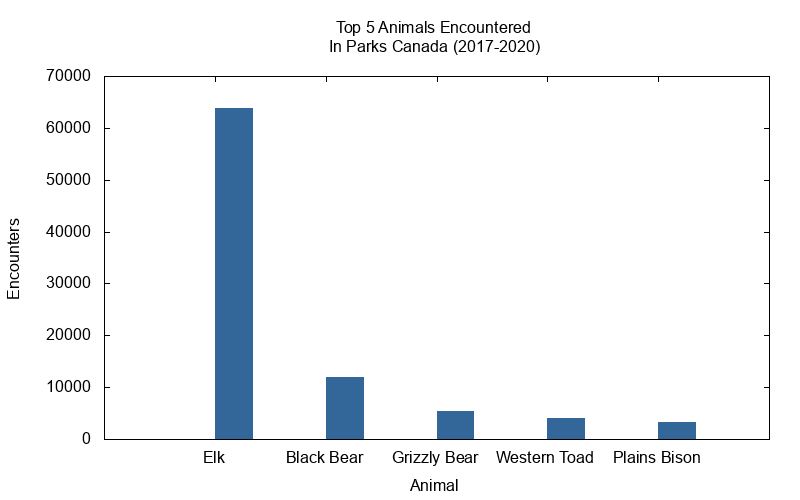

Values plotted in this chart, from the file beside it:
Species, Total
Elk, 63906
Black Bear, 11915
Grizzly Bear, 5356
Western Toad, 4021
Plains Bison, 3248
